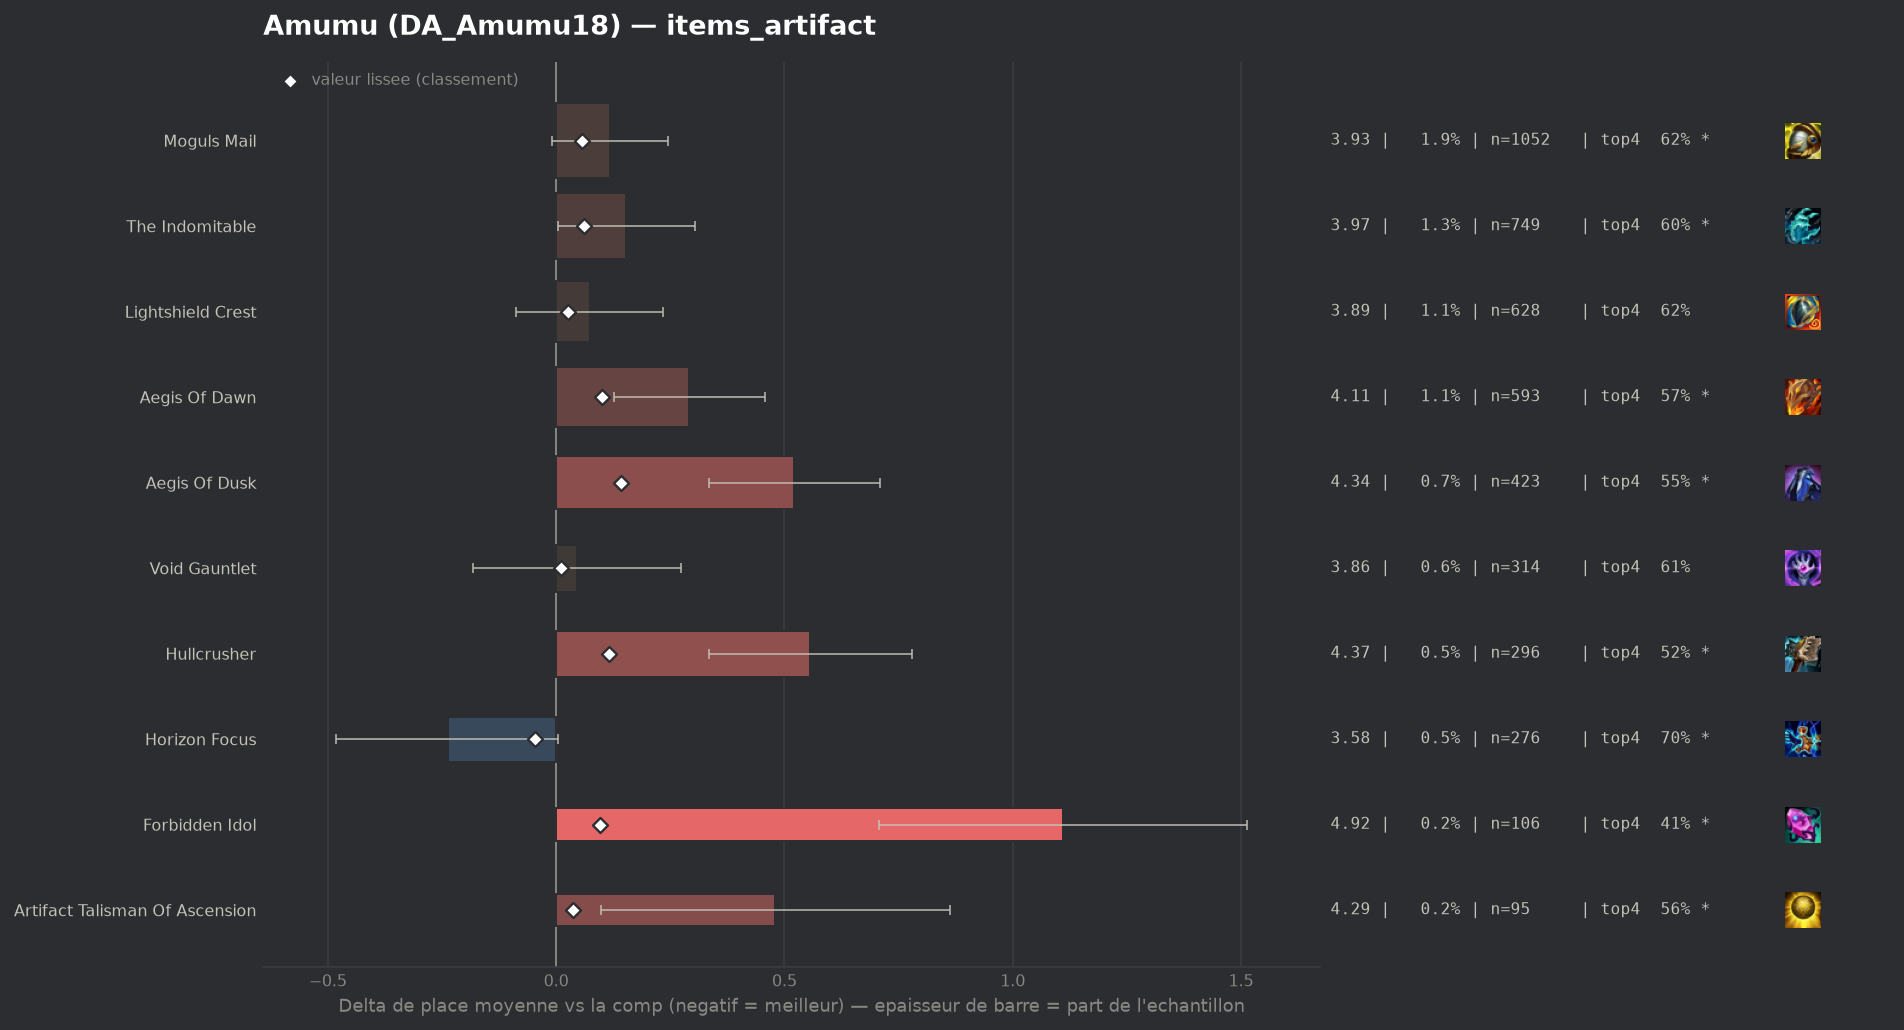

Data behind this chart, as committed beside it:
group, label, n, share, avg_place, shrunk_avg, score, d_avg, d_avg_pess, impact, d_top4, win, top2, top4, sd, z, p, significant
populaire, Horizon Focus, 276, 0.004892, 3.576, 3.768, -0.047, -0.238, 0.0, 0.0002, 0.0598, 0.1739, 0.3696, 0.6957, 2.057, -1.92, 0.05464, True
populaire, Void Gauntlet, 314, 0.005566, 3.86, 3.824, 0.01, 0.045, 0.0, -0.0001, -0.0275, 0.1592, 0.3089, 0.6083, 2.05, 0.39, 0.6961, False
, Silvermere Dawn, 63, 0.001117, 4.27, 3.839, 0.024, 0.455, 0.0, -0.0, -0.0961, 0.0952, 0.2222, 0.5397, 1.929, 1.87, 0.06117, True
populaire, Lightshield Crest, 628, 0.01113, 3.889, 3.841, 0.026, 0.074, 0.0, -0.0003, -0.0148, 0.1481, 0.3073, 0.621, 2.046, 0.9, 0.3674, False
, Seekers Armguard, 65, 0.001152, 4.369, 3.845, 0.03, 0.555, 0.104, -0.0, -0.1127, 0.0769, 0.1692, 0.5231, 1.853, 2.41, 0.01587, True
populaire, Artifact Talisman Of Ascension, 95, 0.001684, 4.295, 3.852, 0.037, 0.48, 0.098, -0.0001, -0.0779, 0.0842, 0.2, 0.5579, 1.897, 2.47, 0.01369, True
populaire, Moguls Mail, 1052, 0.01865, 3.932, 3.871, 0.056, 0.117, 0.0, -0.0011, -0.0208, 0.1473, 0.2975, 0.615, 2.078, 1.81, 0.07026, True
populaire, The Indomitable, 749, 0.01328, 3.968, 3.876, 0.061, 0.153, 0.004, -0.0008, -0.0337, 0.1442, 0.2937, 0.6021, 2.08, 2.01, 0.04483, True
populaire, Forbidden Idol, 106, 0.001879, 4.925, 3.91, 0.095, 1.11, 0.706, -0.0002, -0.2302, 0.066, 0.1698, 0.4057, 2.118, 5.39, 0.0, True
populaire, Aegis Of Dawn, 593, 0.01051, 4.106, 3.915, 0.1, 0.292, 0.126, -0.0011, -0.0625, 0.118, 0.2597, 0.5734, 2.052, 3.44, 0.00057, True
populaire, Hullcrusher, 296, 0.005247, 4.372, 3.93, 0.116, 0.557, 0.334, -0.0006, -0.1122, 0.0709, 0.2027, 0.5236, 1.953, 4.89, 0.0, True
populaire, Aegis Of Dusk, 423, 0.007498, 4.336, 3.957, 0.142, 0.521, 0.334, -0.0011, -0.0897, 0.0686, 0.2009, 0.5461, 1.958, 5.45, 0.0, True
